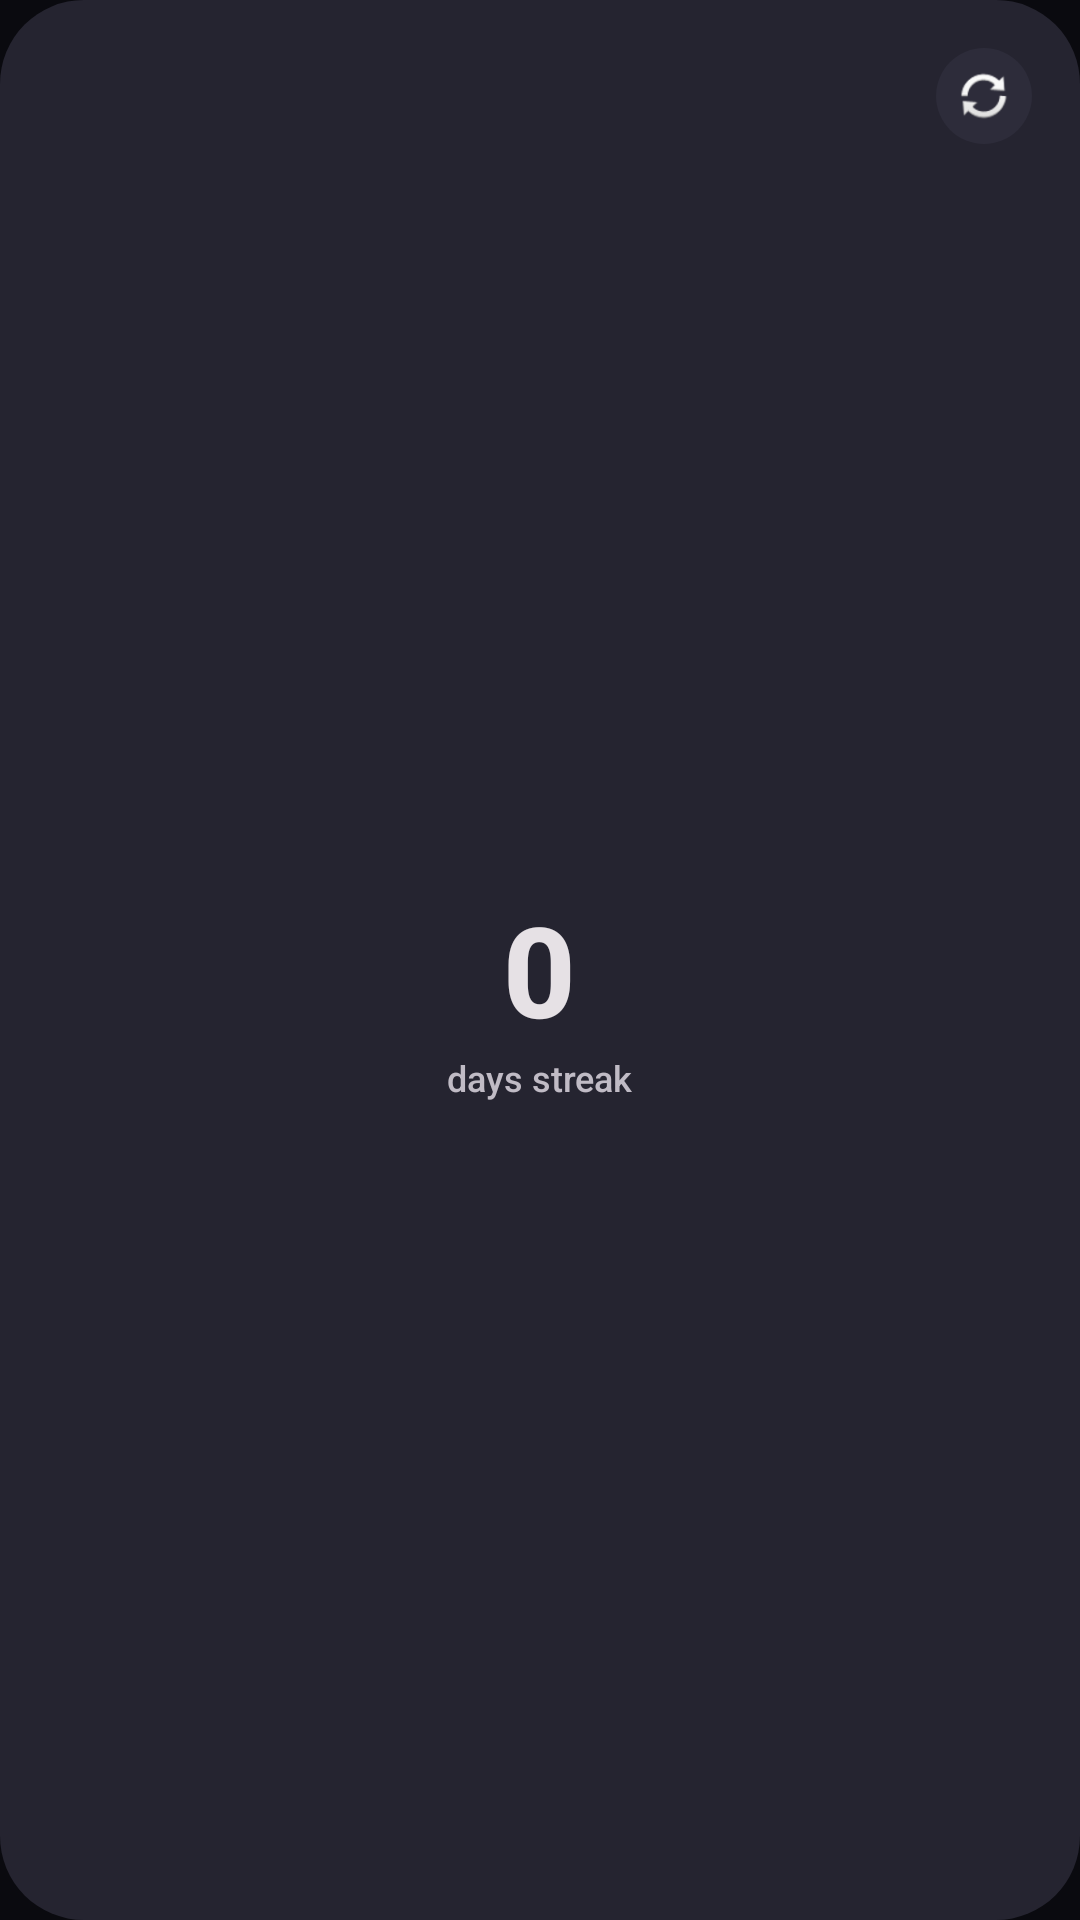

Reconstruct the res/layout file that produces this screen, plus the resources it refers to.
<!-- AndroidManifest.xml: application theme Theme.Habitikami -->
<!-- res/layout/widget_streak_fire.xml -->
<?xml version="1.0" encoding="utf-8"?>
<FrameLayout xmlns:android="http://schemas.android.com/apk/res/android"
    android:id="@+id/widget_streak_fire_root"
    android:layout_width="match_parent"
    android:layout_height="match_parent"
    android:background="@drawable/widget_background"
    android:padding="16dp">

    <LinearLayout
        android:layout_width="match_parent"
        android:layout_height="match_parent"
        android:gravity="center"
        android:orientation="vertical">

        <TextView
            android:id="@+id/tv_fire"
            android:layout_width="wrap_content"
            android:layout_height="wrap_content"
            android:text=""
            android:textSize="32sp" />

        <TextView
            android:id="@+id/tv_streak_number"
            android:layout_width="wrap_content"
            android:layout_height="wrap_content"
            android:text="0"
            android:textColor="@color/m3_on_surface"
            android:textSize="42sp"
            android:textStyle="bold"
            android:fontFamily="sans-serif-medium" />

        <TextView
            android:id="@+id/tv_streak_subtitle"
            android:layout_width="wrap_content"
            android:layout_height="wrap_content"
            android:text="days streak"
            android:textColor="@color/m3_on_surface_variant"
            android:textSize="12sp"
            android:fontFamily="sans-serif-medium" />

        <TextView
            android:id="@+id/tv_streak_habit_name"
            android:layout_width="wrap_content"
            android:layout_height="wrap_content"
            android:text=""
            android:textColor="@color/m3_on_primary_container"
            android:textSize="11sp"
            android:fontFamily="sans-serif-medium"
            android:maxLines="1"
            android:ellipsize="end"
            android:paddingTop="6dp" />

    </LinearLayout>

    <ImageButton
        android:id="@+id/btn_refresh_streak"
        android:layout_width="32dp"
        android:layout_height="32dp"
        android:layout_gravity="top|end"
        android:background="@drawable/widget_icon_button"
        android:src="@android:drawable/ic_popup_sync"
        android:scaleType="centerInside"
        android:contentDescription="@string/btn_refresh"
        android:padding="6dp" />

</FrameLayout>
<!-- resources referenced by this layout -->
<resources>
  <color name="m3_on_primary_container">#FFEADDFF</color>
  <color name="m3_on_surface">#FFE6E1E5</color>
  <color name="m3_on_surface_variant">#FFC0BBC5</color>
  <!-- drawable widget_background (drawable) -->
  <?xml version="1.0" encoding="utf-8"?>
  <shape xmlns:android="http://schemas.android.com/apk/res/android"
      android:shape="rectangle">
      <solid android:color="@color/m3_surface_container" />
      <corners android:radius="28dp" />
  </shape>
  <!-- drawable widget_icon_button (drawable) -->
  <?xml version="1.0" encoding="utf-8"?>
  <shape xmlns:android="http://schemas.android.com/apk/res/android"
      android:shape="oval">
      <solid android:color="@color/m3_surface_container_high" />
  </shape>
  <string name="btn_refresh">Refresh</string>
  <style name="Theme.Habitikami" parent="Theme.MaterialComponents.NoActionBar">
          <item name="colorPrimary">@color/primary</item>
          <item name="colorPrimaryVariant">@color/primary</item>
          <item name="android:colorBackground">@color/background</item>
          <item name="android:windowBackground">@color/background</item>
          <item name="android:statusBarColor">@color/background</item>
          <item name="android:navigationBarColor">@color/background</item>
      </style>
  <color name="m3_surface_container">#FF252430</color>
  <color name="m3_surface_container_high">#FF2D2C3A</color>
  <color name="primary">#FF7C3AED</color>
  <color name="background">#FF0A0A0F</color>
</resources>
